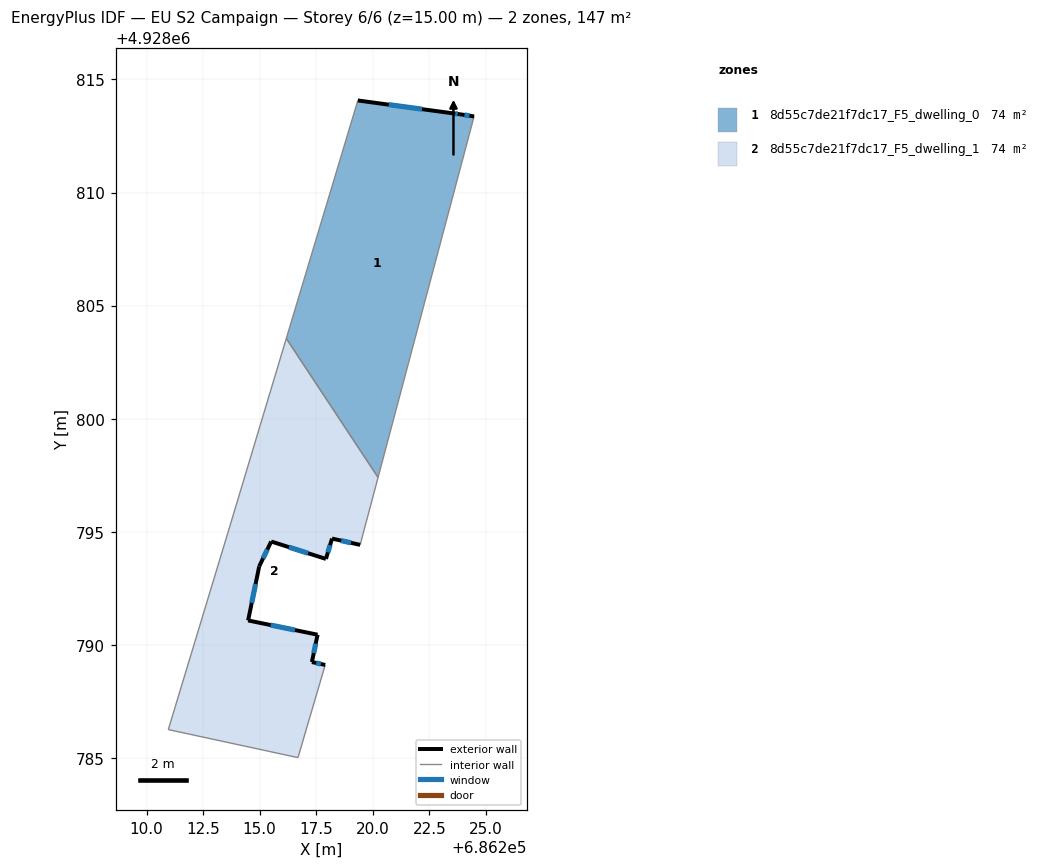
=== STOREY PLAN SPEC (per zone: floor XY polygon, exterior-wall plan segments, windows/doors) ===
zone 1: 8d55c7de21f7dc17_F5_dwelling_0  (73.6 m²)
  floor: (686224.48, 4928813.36) (686220.23, 4928797.40) (686216.18, 4928803.55) (686219.34, 4928814.07) (686223.55, 4928813.50) (686223.85, 4928813.46)
  exterior wall: (686223.85, 4928813.46) – (686223.55, 4928813.50)  [0.3 m]
    window: (686223.75, 4928813.47) – (686223.65, 4928813.49)  [0.1 m²]
  exterior wall: (686224.48, 4928813.36) – (686223.85, 4928813.46)  [0.6 m]
    window: (686224.27, 4928813.39) – (686224.05, 4928813.43)  [0.2 m²]
  exterior wall: (686223.55, 4928813.50) – (686219.34, 4928814.07)  [4.2 m]
    window: (686222.18, 4928813.68) – (686220.71, 4928813.88)  [1.6 m²]
  interior walls: 3
zone 2: 8d55c7de21f7dc17_F5_dwelling_1  (73.6 m²)
  floor: (686216.18, 4928803.55) (686220.23, 4928797.40) (686219.44, 4928794.42) (686218.20, 4928794.70) (686217.93, 4928793.80) (686215.51, 4928794.57) (686214.98, 4928793.47) (686214.49, 4928791.08) (686217.56, 4928790.45) (686217.31, 4928789.24) (686217.90, 4928789.11) (686216.69, 4928785.01) (686210.96, 4928786.25) (686213.59, 4928794.94)
  exterior wall: (686214.98, 4928793.47) – (686215.51, 4928794.57)  [1.2 m]
    window: (686215.15, 4928793.83) – (686215.34, 4928794.21)  [0.4 m²]
  exterior wall: (686214.49, 4928791.08) – (686214.98, 4928793.47)  [2.4 m]
    window: (686214.65, 4928791.86) – (686214.82, 4928792.69)  [0.9 m²]
  exterior wall: (686217.56, 4928790.45) – (686214.49, 4928791.08)  [3.1 m]
    window: (686216.56, 4928790.65) – (686215.49, 4928790.88)  [1.1 m²]
  exterior wall: (686217.31, 4928789.24) – (686217.56, 4928790.45)  [1.2 m]
    window: (686217.39, 4928789.63) – (686217.48, 4928790.06)  [0.5 m²]
  exterior wall: (686217.90, 4928789.11) – (686217.31, 4928789.24)  [0.6 m]
    window: (686217.71, 4928789.15) – (686217.50, 4928789.20)  [0.2 m²]
  exterior wall: (686218.20, 4928794.70) – (686219.44, 4928794.42)  [1.3 m]
    window: (686218.60, 4928794.61) – (686219.04, 4928794.51)  [0.5 m²]
  exterior wall: (686217.93, 4928793.80) – (686218.20, 4928794.70)  [0.9 m]
    window: (686218.02, 4928794.09) – (686218.11, 4928794.41)  [0.3 m²]
  exterior wall: (686215.51, 4928794.57) – (686217.93, 4928793.80)  [2.5 m]
    window: (686216.30, 4928794.32) – (686217.14, 4928794.05)  [0.9 m²]
  interior walls: 6

=== DERIVED (storey summary) ===
Building: EU S2 Campaign
Storey: 6 of 6  (floor level z = 15.00 m)
Storey gross floor area: 147.2 m²
Zones on this storey: 2
  - 8d55c7de21f7dc17_F5_dwelling_0: floor 73.6 m²; exterior wall 5.2 m (15.6 m²); 3 window(s) 1.9 m²; WWR 12.2%
  - 8d55c7de21f7dc17_F5_dwelling_1: floor 73.6 m²; exterior wall 13.4 m (40.2 m²); 8 window(s) 4.9 m²; WWR 12.2%
Zone adjacency (shared interzone walls):
  - 8d55c7de21f7dc17_F5_dwelling_0 ↔ 8d55c7de21f7dc17_F5_dwelling_1